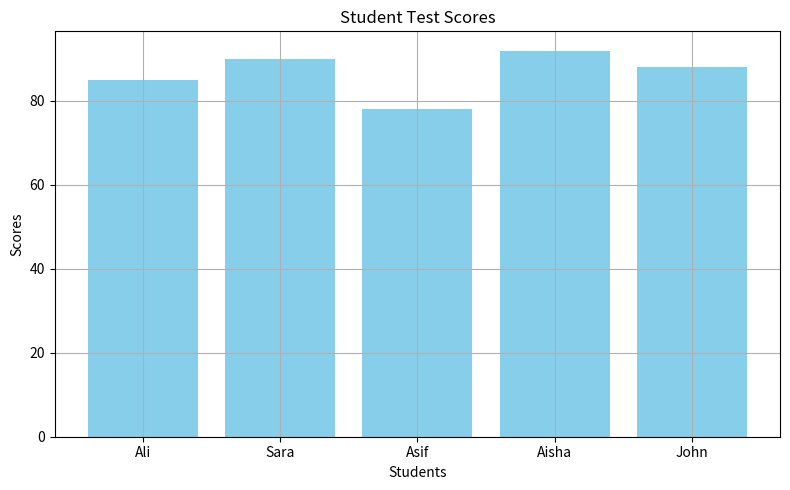

This chart was generated by the following Python code: (Note: this script raises an exception after producing the figure.)
import matplotlib.pyplot as plt

students = ["Ali", "Sara", "Asif", "Aisha", "John"]
scores = [85, 90, 78, 92, 88]

plt.figure(figsize=(8, 5))
plt.bar(students, scores, color='skyblue')
plt.xlabel("Students")
plt.ylabel("Scores")
plt.title("Student Test Scores")
plt.grid(True)
plt.tight_layout()

# Save and Show
plt.savefig("Day2/images/plot_output.png")  # Save as image
plt.show()  # Open window (if supported)

